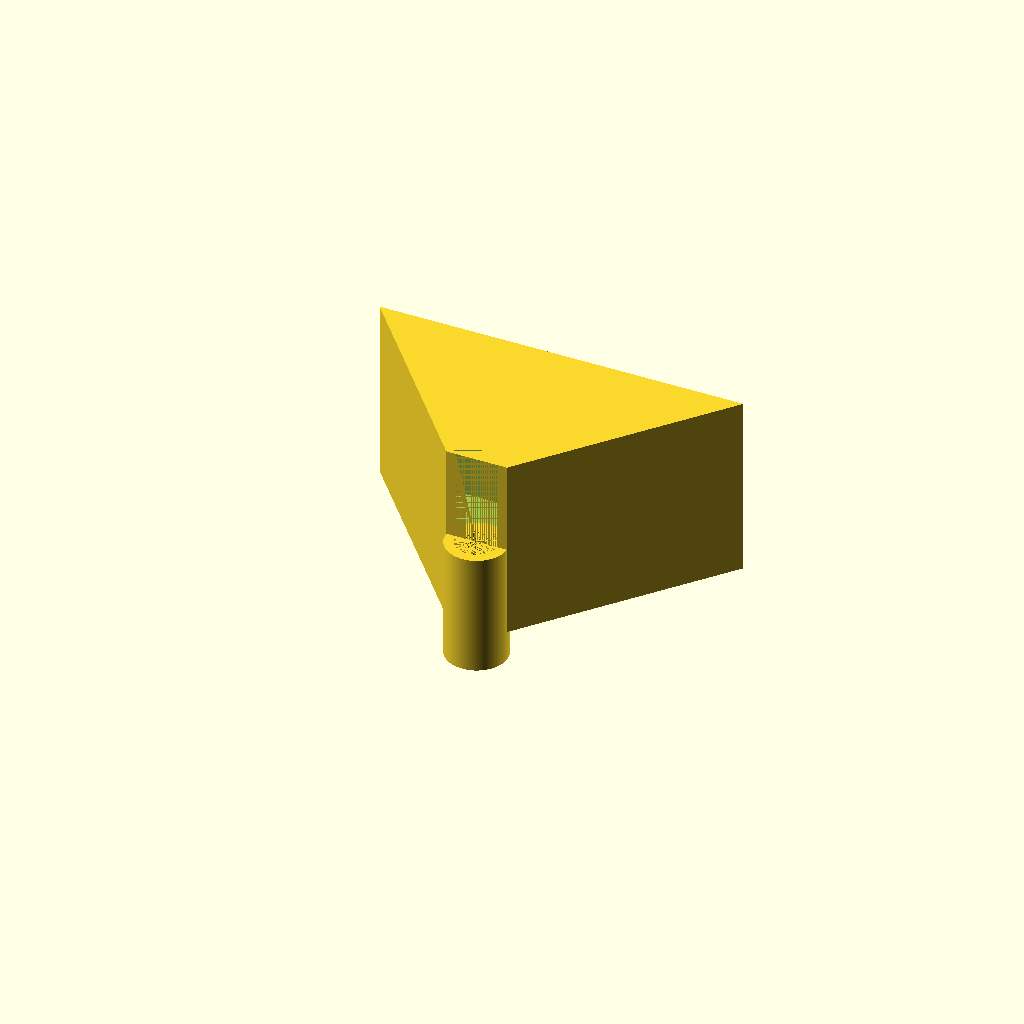
Cell 1 — every parameter at its default value.
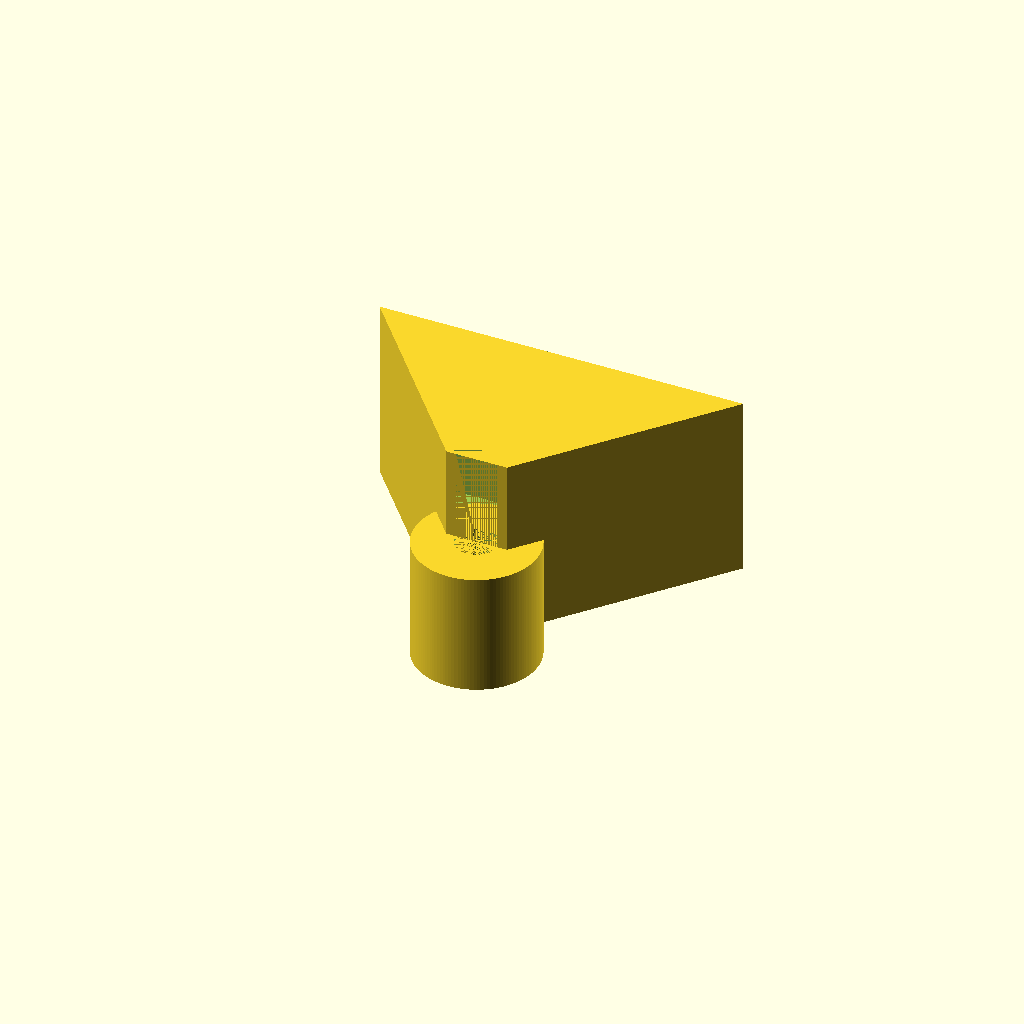
Cell 2 — spout_outer_diameter set to 20, the other parameters unchanged.
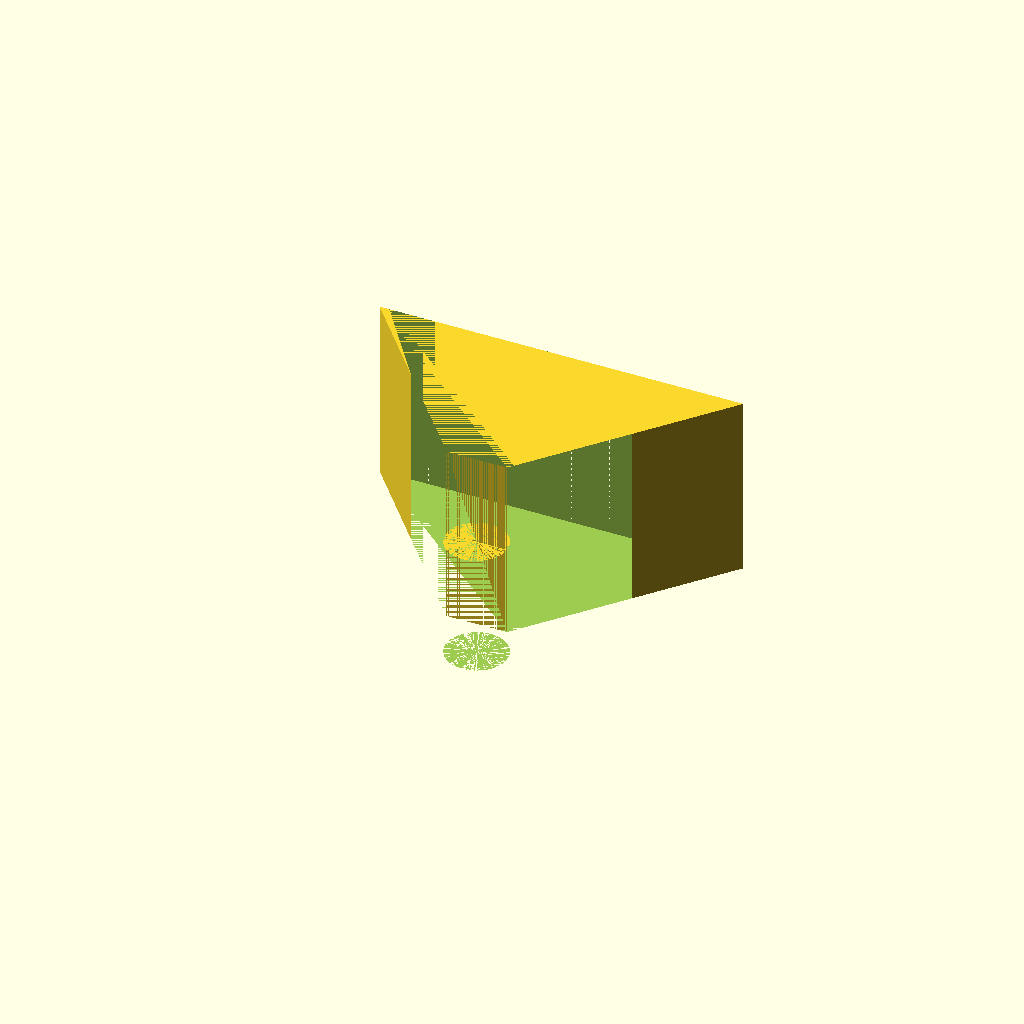
Cell 3: spout_inner_diameter = 13.6 (everything else at default).
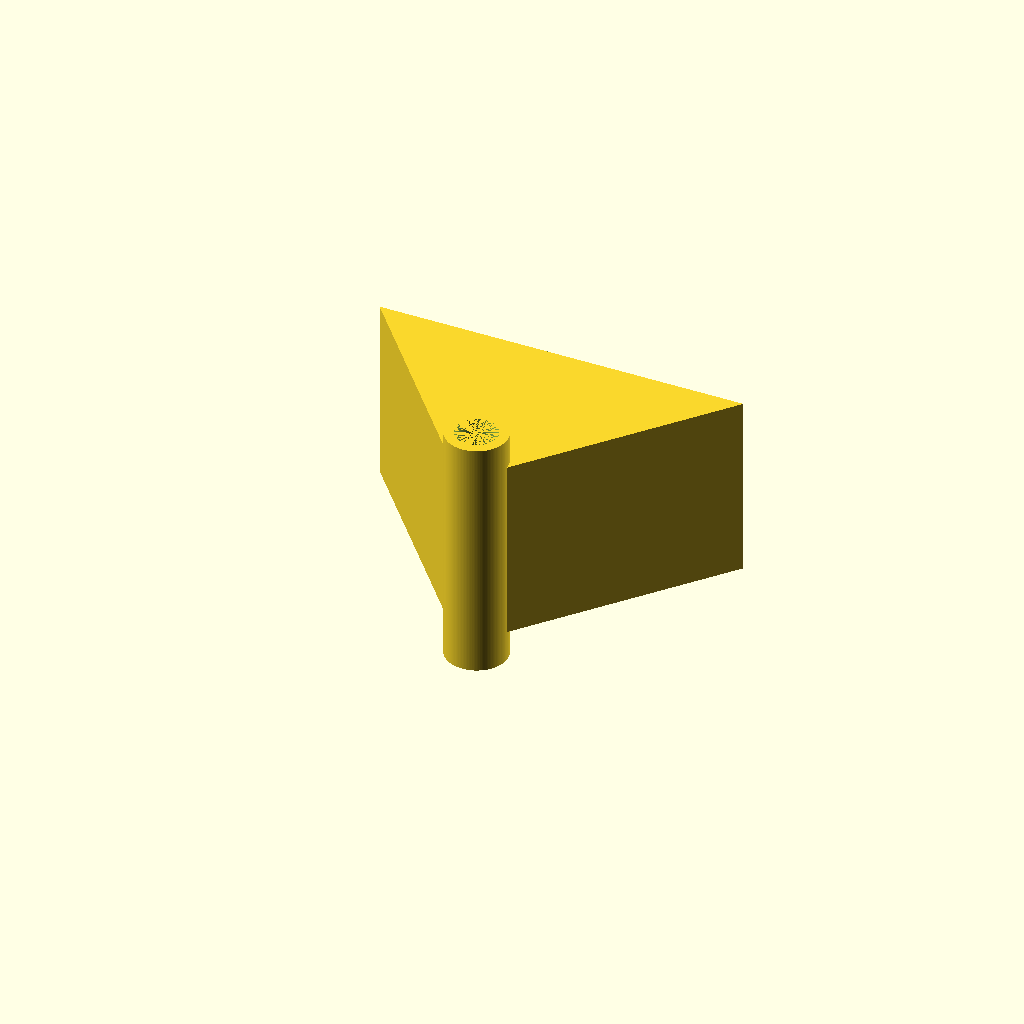
Cell 4 — spout_length set to 40, the other parameters unchanged.
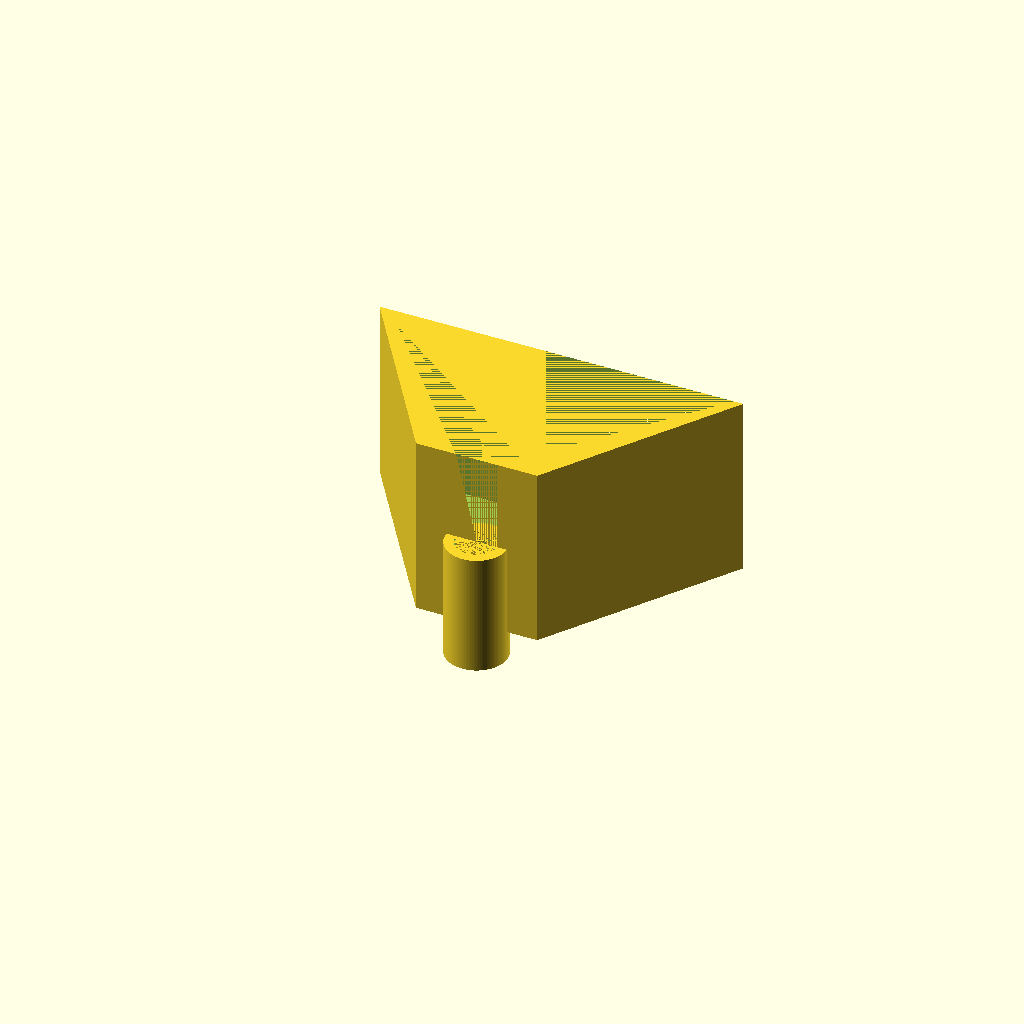
Cell 5: the same model with cone_bottom_diameter = 20.
All cells are drawn from one camera (rotation 55°, 0°, 25°, orthographic, colour scheme Cornfield), so only the parameter changes between them.
OpenSCAD source file bench/results/gpu-base-h0-g6/code/qwen3.5-9b/lab_funnel_60mm_s3_a0.scad:
// Lab Funnel Design
// Units: millimetres
// Orientation: Upright, wide opening at top, resting on XY plane at z=0.

// Dimensions
$fn = 128; // High resolution for smooth curves

// Spout (Tube)
spout_outer_diameter = 10;
spout_inner_diameter = 6.8; // 10 - 2*1.6
spout_length = 20;
spout_wall_thickness = 1.6;

// Cone (Funnel)
cone_bottom_diameter = 10; // Matches spout outer diameter
cone_top_diameter = 60;
cone_bottom_z = 20; // Start of cone
cone_top_z = 50;    // End of cone (rim)
cone_wall_thickness = 1.6;

// Calculated Cone Dimensions
cone_bottom_radius = cone_bottom_diameter / 2;
cone_top_radius = cone_top_diameter / 2;
cone_height = cone_top_z - cone_bottom_z;

// Main Body Construction
// We build the solid from the bottom up.
// 1. The Spout: A hollow cylinder from z=0 to z=20.
// 2. The Cone: A hollow frustum from z=20 to z=50.
// We use a single union of two hollow shapes to ensure continuity.

// Helper function to create a hollow cylinder (spout)
module hollow_cylinder(outer_d, inner_d, height, z_start) {
    translate([0, 0, z_start]) {
        difference() {
            // Outer shell
            cylinder(h = height, d = outer_d, center = [0, 0, height/2]);
            // Inner hole
            cylinder(h = height, d = inner_d, center = [0, 0, height/2]);
        }
    }
}

// Helper function to create a hollow cone (frustum)
// z_start is the Z coordinate of the bottom of the cone
module hollow_cone(outer_bottom_d, outer_top_d, inner_bottom_d, inner_top_d, height, z_start) {
    translate([0, 0, z_start]) {
        difference() {
            // Outer shell
            linear_extrude(height = height, center = true) {
                polygon(points = [
                    [-outer_bottom_d/2, 0],
                    [outer_bottom_d/2, 0],
                    [outer_top_d/2, height],
                    [-outer_top_d/2, height]
                ]);
            }
            // Inner hole
            linear_extrude(height = height, center = true) {
                polygon(points = [
                    [-inner_bottom_d/2, 0],
                    [inner_bottom_d/2, 0],
                    [inner_top_d/2, height],
                    [-inner_top_d/2, height]
                ]);
            }
        }
    }
}

// Build the part
union() {
    // 1. The Spout (z=0 to z=20)
    hollow_cylinder(
        outer_d = spout_outer_diameter,
        inner_d = spout_inner_diameter,
        height = spout_length,
        z_start = 0
    );

    // 2. The Cone (z=20 to z=50)
    hollow_cone(
        outer_bottom_d = cone_bottom_diameter,
        outer_top_d = cone_top_diameter,
        inner_bottom_d = spout_inner_diameter, // Continuity with spout bore
        inner_top_d = cone_top_diameter - (2 * cone_wall_thickness), // Top rim thickness
        height = cone_height,
        z_start = cone_bottom_z
    );
}
Parameter table extracted from the source (name, type, default, range or options):
spout_outer_diameter: number, default 10
spout_inner_diameter: number, default 6.8
spout_length: number, default 20
spout_wall_thickness: number, default 1.6
cone_bottom_diameter: number, default 10
cone_top_diameter: number, default 60
cone_bottom_z: number, default 20
cone_top_z: number, default 50
cone_wall_thickness: number, default 1.6
